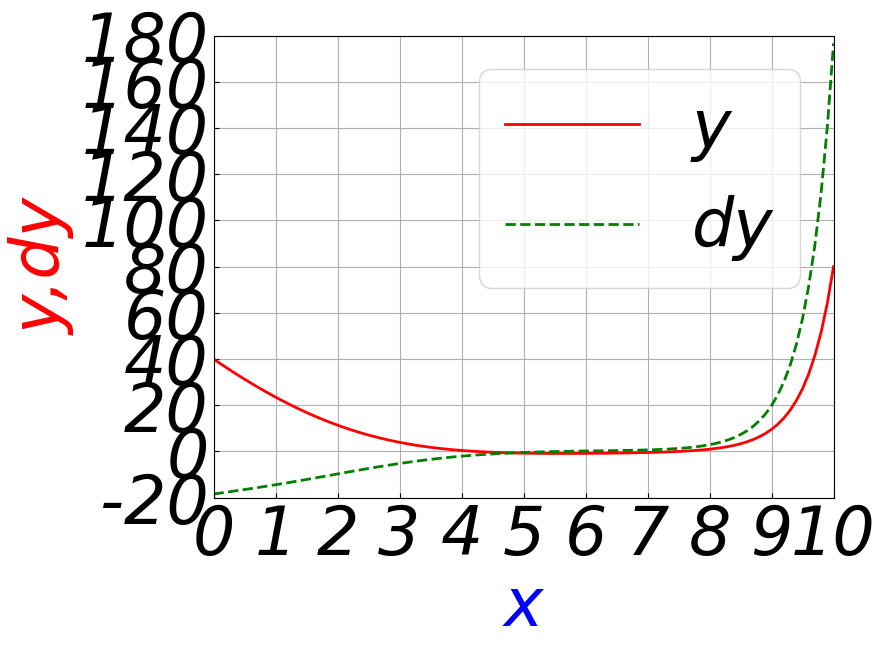

Python code for this plot:
# 08-bc_ode.py
import matplotlib as mpl
import matplotlib.pyplot as plt
import numpy as np
from scipy.integrate import odeint

# 设置刻度线朝内
plt.rcParams["xtick.direction"] = "in"
plt.rcParams["ytick.direction"] = "in"
# 全局设置字体
mpl.rcParams["font.sans-serif"] = ["FangSong"]  # 保证显示中文字
mpl.rcParams["axes.unicode_minus"] = False  # 保证负号显示
mpl.rcParams["font.size"] = 48  # 设置字体大小
mpl.rcParams["font.style"] = "oblique"  # 设置字体风格，倾斜与否
mpl.rcParams["font.weight"] = "normal"  # "normal",=500，设置字体粗细
font1 = {"family": "Times New Roman"}


def dy(y, t):  # 已知微分方程y1的两个端点值为40和80，但不知y2的开始端点值
    y1, y2 = y[0], y[1]
    dy1 = y2
    dy2 = 0.05 * (1 + t**2) * y1 + 2
    return [dy1, dy2]
tspan = np.linspace(0, 10, 101)  # 确定自变量范围
# 假设2个y2开始端点，算出y1的末端端点值，利用内插产生y2开始端点迭代初值
f2 = 80  # y1右端值
a1, a2 = 0, -20
y0_1, y0_2 = [40, a1], [40, a2]
sol_1 = odeint(dy, y0_1, tspan)  # 计算得到y1的末端值为sol_1[100,0]
sol_2 = odeint(dy, y0_2, tspan)  # 计算得到y1的末端值为sol_2[100,0]
k = (a2 - a1) / (sol_2[100, 0] - sol_1[100, 0])
c_0 = a1 + k * (f2 - sol_1[100, 0])
# print(c_0)
# print(sol_1[100,0])
# print(sol_2[100,0])
flag = True
while flag:
    sol = odeint(dy, [40, c_0], tspan)
    if abs((f2 - sol[100, 0]) / f2) >= 0.00001:
        c_1 = c_0 + k * (f2 - sol[100, 0])
        c_0 = c_1
    else:
        flag = False
print(c_0)
print(sol[100, 0])

plt.figure(figsize=(8, 6), dpi=80)  # 创建一个 8 * 6 点（point）的图，并设置分辨率为 80
# 绘制温度曲线，使用红色、连续的、宽度为 2（像素）的线条
plt.plot(tspan, sol[:, 0], label="y", color="red", linewidth=2, linestyle="-")
# 绘制温度变化速率曲线，使用绿色的、虚线、宽度为 2 （像素）的线条
plt.plot(tspan, sol[:, 1], label="dy", color="green", linewidth=2.0, linestyle="--")
plt.xticks(np.linspace(0, 10, 11, endpoint=True))  # 设置横轴刻度
plt.xlim(0, 10)  # 设置x轴的上下限
plt.ylim(-20, 180)
plt.xlabel("x", font1, color="blue")  # 设置x轴描述信息
plt.ylabel("y,dy", color="red")  # 设置y轴描述信息
plt.yticks(np.linspace(-20, 180, 11))  # 设置纵轴刻度
plt.legend()
plt.grid(True)
plt.savefig("g:\\bcyode.png", dpi=72)  # 以分辨率 72 来保存图片
plt.show()  # 在屏幕上显示
